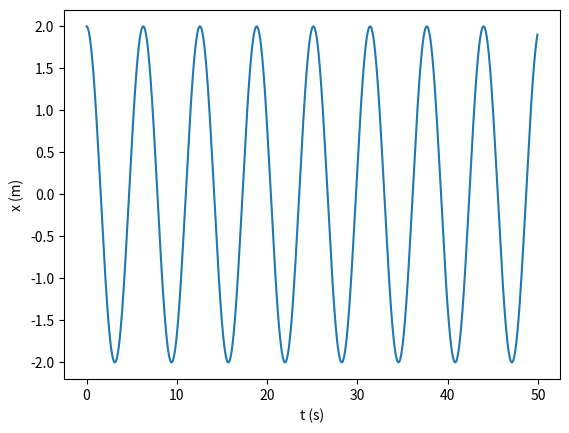

Source code (Python):
import math
import numpy as np
import pylab
import matplotlib.pyplot as plt

def f(r,t):
 omega=1
 x = r[0]
 y = r[1]
 fx = y
 fy = -omega**2 *x
 return np.array([fx,fy],float)
 
a = 0
b = 50
N = 1000
h = (b-a)/N

tpoints = np.arange(a,b,h)
xpoints = []
ypoints = []

#r for part A (initial x value = 1)
#r = np.array([1.0,0.0],float)

#r for part B (initial x value = 2)
r = np.array([2.0,0],float)

for t in tpoints:
 xpoints.append(r[0])
 ypoints.append(r[1])
 k1 = h*f(r,t)
 k2 = h*f(r+0.5*k1, t+0.5*h)
 k3 = h*f(r+0.5*k2, t+0.5*h)
 k4 = h*f(r+k3,t+h)
 r += (k1+2*k2+2*k3+k4)/6
 
pylab.plot(tpoints,xpoints)
pylab.xlabel("t (s)")
pylab.ylabel("x (m)")
pylab.show()
